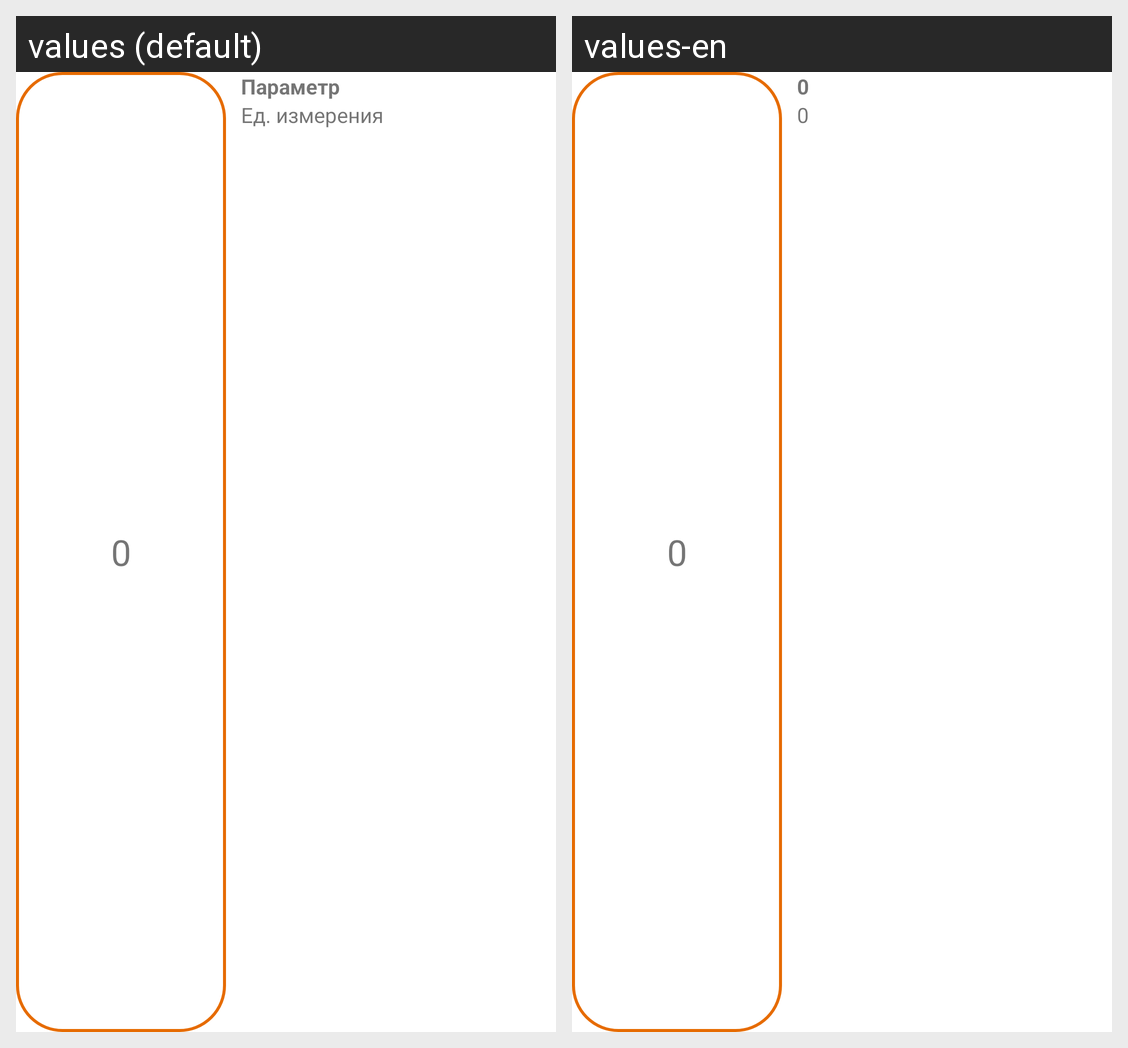

For this localized Android screen grid, give each drawn string resource with its value in every locale shown.
Android screen res/layout/custom_view.xml rendered under 2 locales, left to right: values (default), values-en. Device: Nexus 5 (rendered at 1080×1920; each locale shown at half size, 540×960, under a caption strip naming it); theme AppTheme.
Strings drawn on this screen, with the default value and each locale's value (text and hints the layout hard-codes, and strings that could not be matched under every locale, appear in the picture but are not listed):

zero
  values: 0
  values-en: 0

example_text3
  values: Параметр
  values-en: 0

example_text4
  values: Ед. измерения
  values-en: 0
